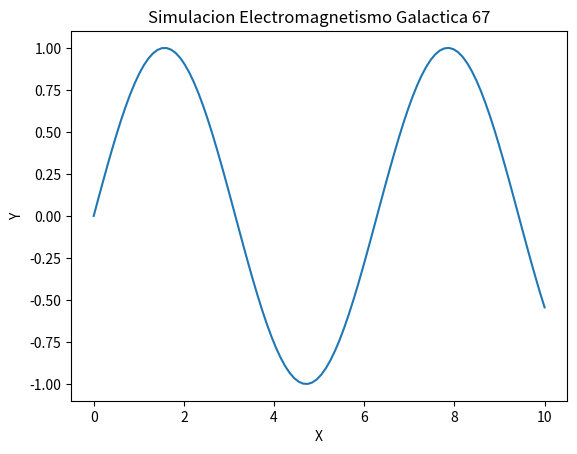

Recreate this plot in Python.
import numpy as np
import matplotlib.pyplot as plt

def run_simulation():
    x = np.linspace(0, 10, 100)
    y = np.sin(x)
    plt.plot(x, y)
    plt.title('Simulacion Electromagnetismo Galactica 67')
    plt.xlabel('X')
    plt.ylabel('Y')
    print('Simulation 67 ran.')

if __name__ == '__main__':
    run_simulation()
